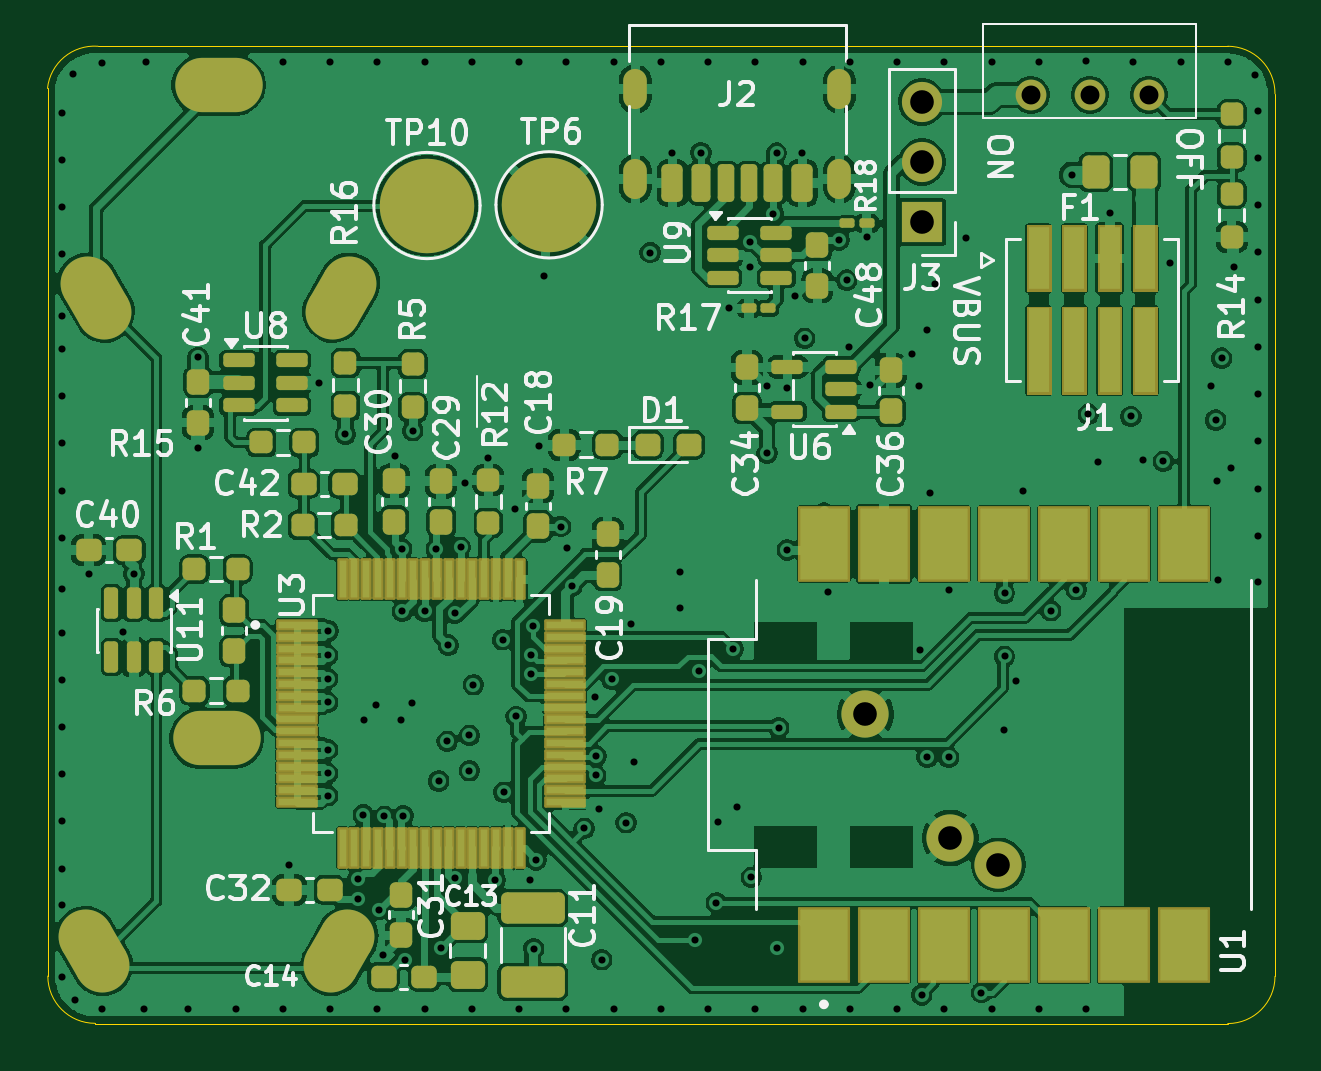
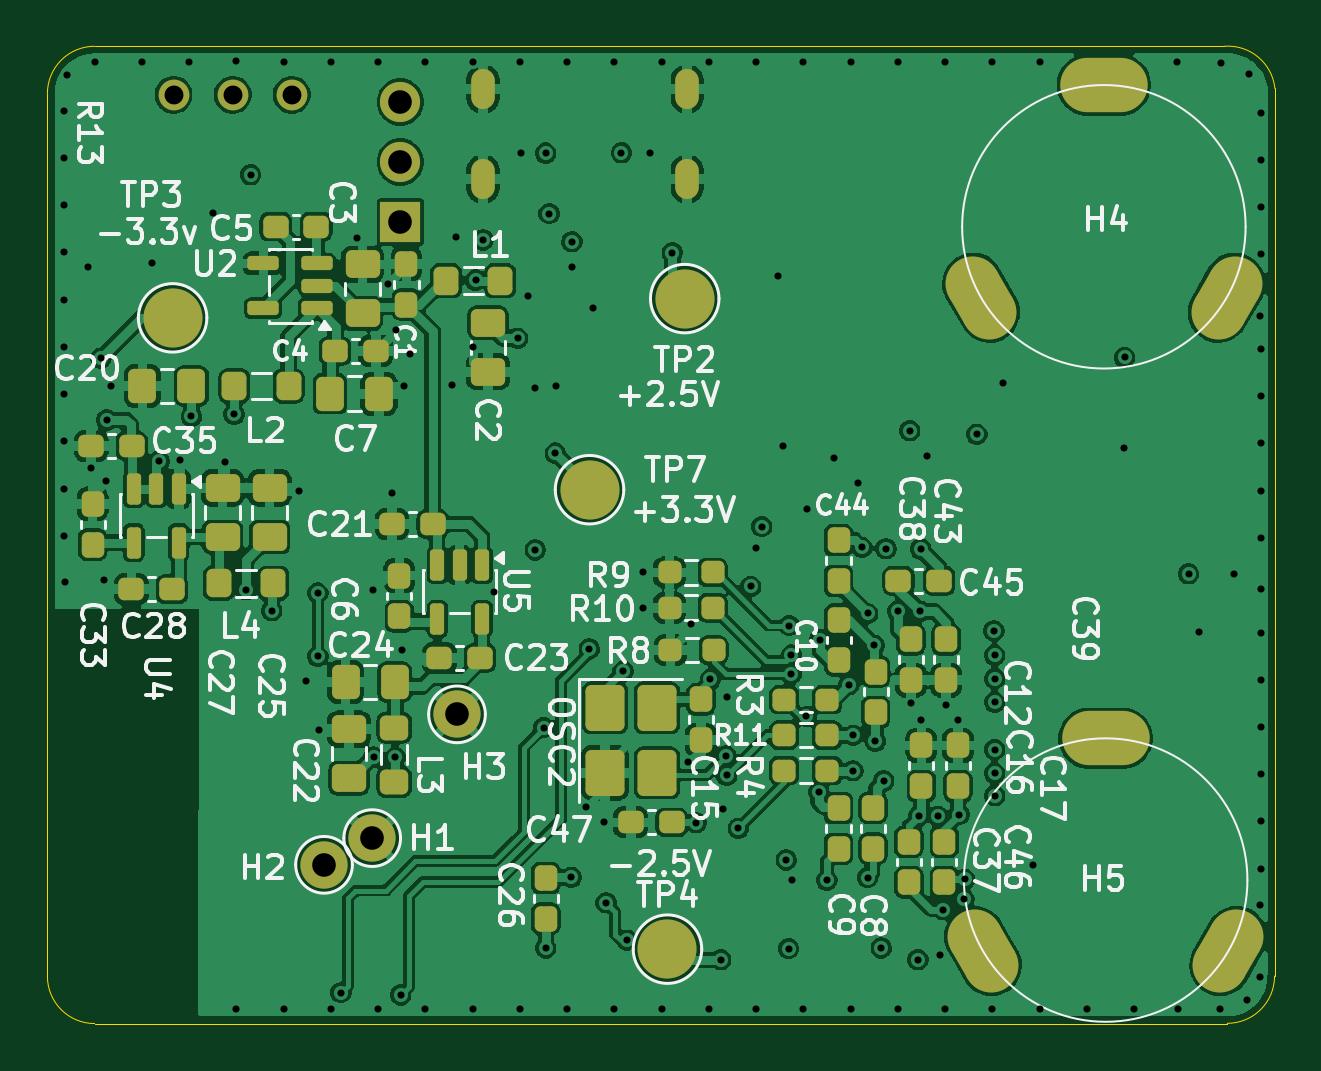
Circuit board: 13 layer files. Board 52.0 x 41.4 mm.
- bottom_copper: EMG_PCB-B_Cu.gbr (286340 bytes)
- bottom_mask: EMG_PCB-B_Mask.gbr (7856 bytes)
- paste: EMG_PCB-B_Paste.gbr (6340 bytes)
- bottom_silk: EMG_PCB-B_Silkscreen.gbr (99685 bytes)
- outline: EMG_PCB-Edge_Cuts.gbr (1100 bytes)
- top_copper: EMG_PCB-F_Cu.gbr (297947 bytes)
- top_mask: EMG_PCB-F_Mask.gbr (12162 bytes)
- paste: EMG_PCB-F_Paste.gbr (8898 bytes)
- top_silk: EMG_PCB-F_Silkscreen.gbr (71487 bytes)
- inner_copper: EMG_PCB-In1_Cu.gbr (144683 bytes)
- inner_copper: EMG_PCB-In2_Cu.gbr (233669 bytes)
- drill: EMG_PCB-NPTH.drl (269 bytes)
- drill: EMG_PCB-PTH.drl (4475 bytes)

=== bottom_copper: EMG_PCB-B_Cu.gbr (286340 bytes, source omitted) ===
=== bottom_mask: EMG_PCB-B_Mask.gbr (7856 bytes, source omitted) ===
=== paste: EMG_PCB-B_Paste.gbr (6340 bytes, source omitted) ===
=== bottom_silk: EMG_PCB-B_Silkscreen.gbr (99685 bytes, source omitted) ===
=== outline: EMG_PCB-Edge_Cuts.gbr ===
%TF.GenerationSoftware,KiCad,Pcbnew,9.0.6*%
%TF.CreationDate,2026-05-16T16:18:30-04:00*%
%TF.ProjectId,EMG_PCB,454d475f-5043-4422-9e6b-696361645f70,rev?*%
%TF.SameCoordinates,Original*%
%TF.FileFunction,Profile,NP*%
%FSLAX46Y46*%
G04 Gerber Fmt 4.6, Leading zero omitted, Abs format (unit mm)*
G04 Created by KiCad (PCBNEW 9.0.6) date 2026-05-16 16:18:30*
%MOMM*%
%LPD*%
G01*
G04 APERTURE LIST*
%TA.AperFunction,Profile*%
%ADD10C,0.050000*%
%TD*%
G04 APERTURE END LIST*
D10*
X165550000Y-125090000D02*
X165540000Y-125090000D01*
X217500000Y-125100000D02*
G75*
G02*
X215500000Y-127100000I-2000000J0D01*
G01*
X165535000Y-87514453D02*
G75*
G02*
X167675840Y-85727669I1989200J-207447D01*
G01*
X167550000Y-127090000D02*
G75*
G02*
X165550000Y-125090000I0J2000000D01*
G01*
X215500000Y-127100000D02*
X167550000Y-127100000D01*
X165540000Y-125090000D02*
X165540000Y-87514453D01*
X215500000Y-85727669D02*
G75*
G02*
X217500000Y-87738835I0J-2000031D01*
G01*
X167675840Y-85727669D02*
X215500000Y-85727669D01*
X167550000Y-127090000D02*
X167550000Y-127100000D01*
X217500000Y-87738835D02*
X217500000Y-125100000D01*
M02*

=== top_copper: EMG_PCB-F_Cu.gbr (297947 bytes, source omitted) ===
=== top_mask: EMG_PCB-F_Mask.gbr (12162 bytes, source omitted) ===
=== paste: EMG_PCB-F_Paste.gbr (8898 bytes, source omitted) ===
=== top_silk: EMG_PCB-F_Silkscreen.gbr (71487 bytes, source omitted) ===
=== inner_copper: EMG_PCB-In1_Cu.gbr (144683 bytes, source omitted) ===
=== inner_copper: EMG_PCB-In2_Cu.gbr (233669 bytes, source omitted) ===
=== drill: EMG_PCB-NPTH.drl ===
M48
; DRILL file {KiCad 9.0.6} date 2026-05-16T16:18:33-0400
; FORMAT={-:-/ absolute / metric / decimal}
; #@! TF.CreationDate,2026-05-16T16:18:33-04:00
; #@! TF.GenerationSoftware,Kicad,Pcbnew,9.0.6
; #@! TF.FileFunction,NonPlated,1,4,NPTH
FMAT,2
METRIC
%
G90
G05
M30

=== drill: EMG_PCB-PTH.drl ===
M48
; DRILL file {KiCad 9.0.6} date 2026-05-16T16:18:33-0400
; FORMAT={-:-/ absolute / metric / decimal}
; #@! TF.CreationDate,2026-05-16T16:18:33-04:00
; #@! TF.GenerationSoftware,Kicad,Pcbnew,9.0.6
; #@! TF.FileFunction,Plated,1,4,PTH
FMAT,2
METRIC
; #@! TA.AperFunction,Plated,PTH,ViaDrill
T1C0.300
; #@! TA.AperFunction,Plated,PTH,ComponentDrill
T2C0.500
; #@! TA.AperFunction,Plated,PTH,ComponentDrill
T3C0.800
; #@! TA.AperFunction,Plated,PTH,ComponentDrill
T4C1.000
%
G90
G05
T1
X166.14Y-88.54
X166.14Y-90.54
X166.14Y-92.54
X166.14Y-94.54
X166.14Y-98.54
X166.14Y-100.54
X166.14Y-102.54
X166.14Y-104.54
X166.14Y-106.54
X166.14Y-108.69
X166.14Y-110.565
X166.14Y-112.54
X166.14Y-114.54
X166.14Y-116.54
X166.14Y-118.54
X166.14Y-120.54
X166.16Y-97.15
X166.16Y-122.09
X166.16Y-125.14
X166.63Y-86.9
X166.7Y-126.12
X167.287Y-108.05
X167.83Y-86.418
X167.85Y-126.49
X168.75Y-110.51
X169.192Y-108.06
X169.625Y-126.475
X169.7Y-86.378
X171.5Y-126.5
X171.9Y-98.9
X171.91Y-102.74
X173.5Y-126.5
X175.5Y-86.378
X175.5Y-126.5
X175.767Y-120.402
X177.05Y-100.0
X177.4Y-111.5
X177.4Y-112.5
X177.4Y-113.5
X177.4Y-115.5
X177.4Y-116.5
X177.4Y-117.45
X177.43Y-110.48
X177.5Y-86.378
X177.5Y-126.5
X178.15Y-102.15
X178.67Y-120.99
X178.7Y-121.828
X178.9Y-118.25
X178.95Y-114.25
X179.45Y-113.6
X179.5Y-86.378
X179.5Y-126.5
X179.57Y-122.28
X179.73Y-124.19
X179.8Y-118.33
X180.25Y-103.06
X180.5Y-114.25
X180.53Y-107.01
X180.55Y-109.65
X180.6Y-118.3
X180.65Y-124.4
X180.95Y-113.55
X181.0Y-102.0
X181.5Y-86.378
X181.5Y-109.65
X181.5Y-126.5
X182.0Y-107.0
X182.094Y-116.831
X182.2Y-123.9
X182.45Y-115.15
X182.5Y-111.08
X182.77Y-109.74
X182.78Y-120.92
X183.02Y-106.94
X183.2Y-104.2
X183.4Y-114.9
X183.4Y-116.4
X183.5Y-86.378
X183.5Y-126.5
X183.57Y-112.76
X184.2Y-103.15
X184.5Y-121.025
X184.8Y-110.85
X184.85Y-117.303
X185.334Y-105.304
X185.375Y-114.1
X185.5Y-86.378
X185.5Y-126.5
X185.975Y-121.025
X186.0Y-111.5
X186.0Y-112.3
X186.099Y-110.249
X186.125Y-123.925
X186.225Y-120.175
X186.35Y-102.65
X186.57Y-95.47
X187.26Y-106.06
X187.5Y-86.378
X187.5Y-126.5
X187.515Y-106.965
X187.725Y-108.595
X188.25Y-118.83
X188.71Y-113.269
X188.747Y-116.598
X188.773Y-115.776
X188.9Y-118.025
X189.0Y-124.4
X189.429Y-112.519
X189.5Y-86.378
X189.5Y-126.5
X190.03Y-118.6
X190.234Y-110.201
X190.38Y-116.025
X191.045Y-94.46
X191.5Y-86.378
X191.5Y-126.5
X191.99Y-90.23
X192.3Y-108.0
X192.3Y-109.5
X192.959Y-123.575
X193.13Y-112.18
X193.2Y-90.23
X193.5Y-86.378
X193.5Y-126.5
X193.85Y-121.986
X193.94Y-118.58
X194.382Y-96.795
X194.56Y-111.24
X194.72Y-117.95
X195.29Y-95.09
X195.296Y-94.004
X195.33Y-120.91
X195.5Y-86.378
X195.5Y-126.5
X195.99Y-100.09
X196.0Y-102.95
X196.26Y-92.81
X196.4Y-90.25
X196.4Y-123.9
X196.49Y-114.57
X196.85Y-100.19
X196.85Y-107.05
X197.16Y-96.31
X197.46Y-90.25
X197.5Y-86.378
X197.5Y-126.5
X197.59Y-98.09
X198.587Y-108.85
X199.052Y-93.927
X199.375Y-95.625
X199.477Y-98.458
X199.5Y-86.378
X199.5Y-126.5
X200.22Y-93.795
X200.36Y-100.08
X201.5Y-86.378
X201.5Y-126.5
X202.13Y-98.74
X202.412Y-100.112
X202.471Y-111.279
X202.54Y-125.89
X202.75Y-97.75
X202.77Y-115.825
X202.9Y-104.65
X203.1Y-95.81
X203.5Y-86.378
X203.5Y-126.5
X203.692Y-115.821
X203.7Y-108.737
X204.41Y-93.86
X205.075Y-125.787
X205.5Y-86.378
X205.5Y-126.5
X206.01Y-114.68
X206.05Y-108.875
X206.05Y-111.55
X206.55Y-112.607
X206.85Y-104.575
X207.5Y-86.378
X207.5Y-126.5
X208.001Y-109.626
X208.9Y-91.16
X209.092Y-108.737
X209.5Y-86.353
X209.5Y-126.5
X209.6Y-101.3
X210.0Y-103.325
X210.5Y-92.78
X211.4Y-101.4
X211.5Y-86.378
X211.9Y-103.25
X212.775Y-103.3
X213.075Y-94.9
X213.5Y-86.378
X214.8Y-100.1
X214.992Y-101.55
X215.025Y-104.125
X215.1Y-108.325
X215.24Y-98.93
X215.5Y-86.378
X215.65Y-103.575
X215.78Y-95.07
X216.65Y-86.95
X216.775Y-108.4
X216.8Y-88.45
X216.8Y-90.45
X216.8Y-92.45
X216.8Y-94.45
X216.8Y-96.45
X216.8Y-98.45
X216.8Y-100.45
X216.8Y-102.425
X216.8Y-104.45
X216.8Y-106.45
T3
X207.16Y-87.78
X209.66Y-87.78
X212.16Y-87.78
T4
X200.16Y-114.01
X202.56Y-88.09
X202.56Y-90.63
X202.56Y-93.17
X203.75Y-119.25
X205.79Y-120.38
T2
G00X190.42Y-87.89
M15
G01X190.42Y-87.19
M16
G05
G00X190.42Y-91.69
M15
G01X190.42Y-90.99
M16
G05
G00X199.06Y-87.89
M15
G01X199.06Y-87.19
M16
G05
G00X199.06Y-91.69
M15
G01X199.06Y-90.99
M16
G05
T3
G00X167.129Y-123.375
M15
G01X167.879Y-124.675
M16
G05
G00X167.205Y-95.72
M15
G01X167.955Y-97.02
M16
G05
G00X173.45Y-115.025
M15
G01X171.95Y-115.025
M16
G05
G00X173.526Y-87.37
M15
G01X172.026Y-87.37
M16
G05
G00X177.521Y-124.675
M15
G01X178.271Y-123.375
M16
G05
G00X177.597Y-97.02
M15
G01X178.347Y-95.72
M16
G05
M30
